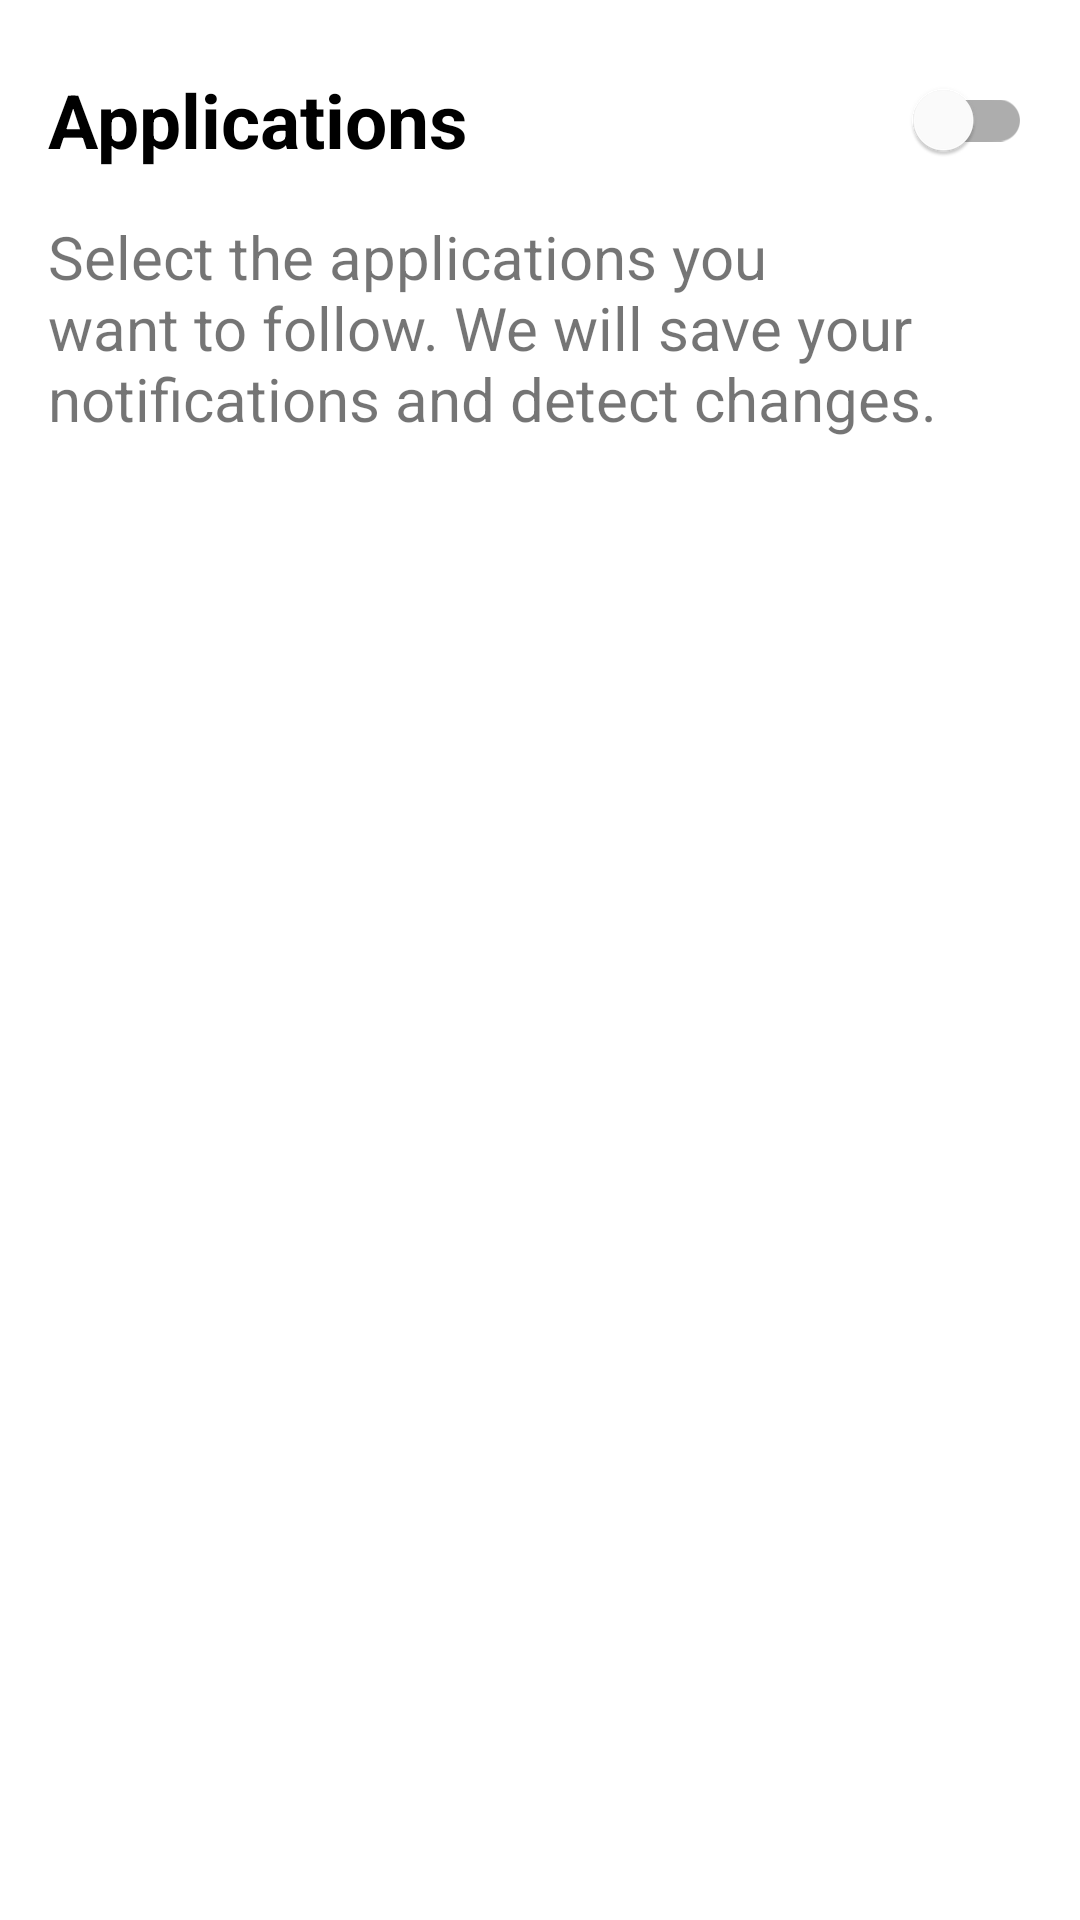

Reconstruct the res/layout file that produces this screen, plus the resources it refers to.
<!-- AndroidManifest.xml: application theme Theme.WhatsDelete -->
<!-- res/layout/activity_applications.xml -->
<?xml version="1.0" encoding="utf-8"?>
<androidx.constraintlayout.widget.ConstraintLayout xmlns:android="http://schemas.android.com/apk/res/android"
    xmlns:app="http://schemas.android.com/apk/res-auto"
    xmlns:tools="http://schemas.android.com/tools"
    android:layout_width="match_parent"
    style="?attr/ar_background"
    android:layout_height="match_parent"
    tools:context=".ui.activity.applications.ApplicationsActivity">

    <ImageButton
        android:id="@+id/next_board_layout"
        android:layout_width="45dp"
        android:layout_height="45dp"
        android:layout_marginEnd="16dp"
        android:padding="8dp"
        android:layout_marginBottom="16dp"
        style="?attr/next_on_board_button_background_attrs"
        android:contentDescription="@string/des"
        android:elevation="10dp"
        android:scaleType="centerCrop"
        android:src="@drawable/ic_baseline_arrow_forward_24"
        app:layout_constraintBottom_toBottomOf="parent"
        app:layout_constraintEnd_toEndOf="parent" />

    <TextView
        android:id="@+id/select_hint_text_view"
        android:layout_width="0dp"
        android:layout_height="wrap_content"
        android:layout_marginStart="16dp"
        android:layout_marginTop="8dp"
        android:layout_marginEnd="16dp"
        android:textSize="20sp"
        android:text="@string/select_app_mes"
        app:layout_constraintEnd_toEndOf="parent"
        app:layout_constraintStart_toStartOf="parent"
        app:layout_constraintTop_toBottomOf="@+id/all_apps_switch" />

    <com.google.android.material.switchmaterial.SwitchMaterial
        android:id="@+id/all_apps_switch"
        android:layout_width="0dp"
        android:layout_height="wrap_content"
        android:layout_marginStart="16dp"
        android:layout_marginTop="16dp"
        android:layout_marginEnd="16dp"
        android:text="@string/applications_mes"
        android:textSize="25sp"
        android:textStyle="bold"
        app:layout_constraintEnd_toEndOf="parent"
        app:layout_constraintStart_toStartOf="parent"
        app:layout_constraintTop_toTopOf="parent" />

    <androidx.recyclerview.widget.RecyclerView
        android:id="@+id/apps_recycler_view"
        android:layout_width="0dp"
        android:layout_height="0dp"
        android:layout_marginBottom="16dp"
        app:layout_constraintBottom_toTopOf="@+id/next_board_layout"
        app:layout_constraintEnd_toEndOf="parent"
        app:layout_constraintStart_toStartOf="parent"
        app:layout_constraintTop_toBottomOf="@+id/select_hint_text_view" />

</androidx.constraintlayout.widget.ConstraintLayout>
<!-- resources referenced by this layout -->
<resources>
  <string name="applications_mes">Applications</string>
  <string name="des">Des</string>
  <string name="select_app_mes">Select the applications you want to follow. We will save your notifications and detect changes.</string>
  <color name="colorPrimary">#18CA6A</color>
  <color name="colorPrimaryAccent">#5AEA80</color>
  <color name="teal_200">#FF03DAC5</color>
  <color name="teal_700">#FF018786</color>
  <color name="black">#FF000000</color>
  <color name="colorPrimaryDark">#19B15F</color>
  <style name="splash_background_light">
          <item name="android:background">@drawable/splash_background</item>
      </style>
  <style name="card_background_light">
          <item name="android:background">@drawable/card_background_board</item>
      </style>
  <style name="next_on_board_button_background_light">
          <item name="android:background">@drawable/image_button_frame</item>
      </style>
  <style name="ar_background_light">
          <item name="android:background">@color/white</item>
  
      </style>
  <style name="mr_background_chat_light">
          <item name="android:background">@color/colorPrimary</item>
  
      </style>
  <style name="mr_text_light">
          <item name="android:textColor">@color/black</item>
          <item name="android:tint">@color/dark_grey</item>
  
      </style>
  <style name="ar_def_background_light">
          <item name="android:background">@color/light_green</item>
      </style>
  <style name="ar_tab_indicator_light">
          <item name="android:background">@color/light_green</item>
          <item name="tabIndicatorColor">@color/colorPrimaryDark0</item>
      </style>
  <style name="ar_chat_icon_background_light">
          <item name="srcCompat">@drawable/ic_back_chat_button_light2</item>
      </style>
  <style name="mr_chat_icon_background_light">
          <item name="srcCompat">@drawable/ic_back_chat_button_light</item>
      </style>
  <!-- drawable card_background_board (drawable) -->
  <?xml version="1.0" encoding="utf-8"?>
  <shape xmlns:android="http://schemas.android.com/apk/res/android"
      android:shape="rectangle">
  
      <solid android:color="@color/colorPrimary" />
      <corners
          android:topLeftRadius="60dp"
          android:topRightRadius="60dp" />
  
  </shape>
  <color name="white">#FFFFFFFF</color>
  <color name="dark_grey">#111216</color>
  <color name="light_green">#18CA6A</color>
  <color name="colorPrimaryDark0">#035E1B</color>
  <!-- drawable ic_back_chat_button_light (drawable) -->
  <vector xmlns:android="http://schemas.android.com/apk/res/android"
      android:width="365dp"
      android:height="365dp"
      android:viewportWidth="365"
      android:viewportHeight="365">
    <path
        android:pathData="M164.136,139.736a6.052,6.052 0,0 1,0.046 8.522L136.068,176.465L243.197,176.465a6.021,6.021 0,0 1,0 12.042L136.068,188.507l28.16,28.206a6.1,6.1 0,0 1,-0.046 8.522,6 6,0 0,1 -8.476,-0.046L117.546,186.747h0a6.761,6.761 0,0 1,-1.251 -1.9,5.747 5.747,0 0,1 -0.463,-2.316A6.037,6.037 0,0 1,117.546 178.318L155.706,139.875A5.9,5.9 0,0 1,164.136 139.736Z"
        android:fillColor="#000000"/>
    <path
        android:pathData="M182.5,182.5m-181,0a181,181 0,1 1,362 0a181,181 0,1 1,-362 0"
        android:strokeWidth="3"
        android:fillColor="#00000000"
        android:strokeColor="#464646"/>
  </vector>
  <color name="dark_grey1">#4C4D50</color>
</resources>
